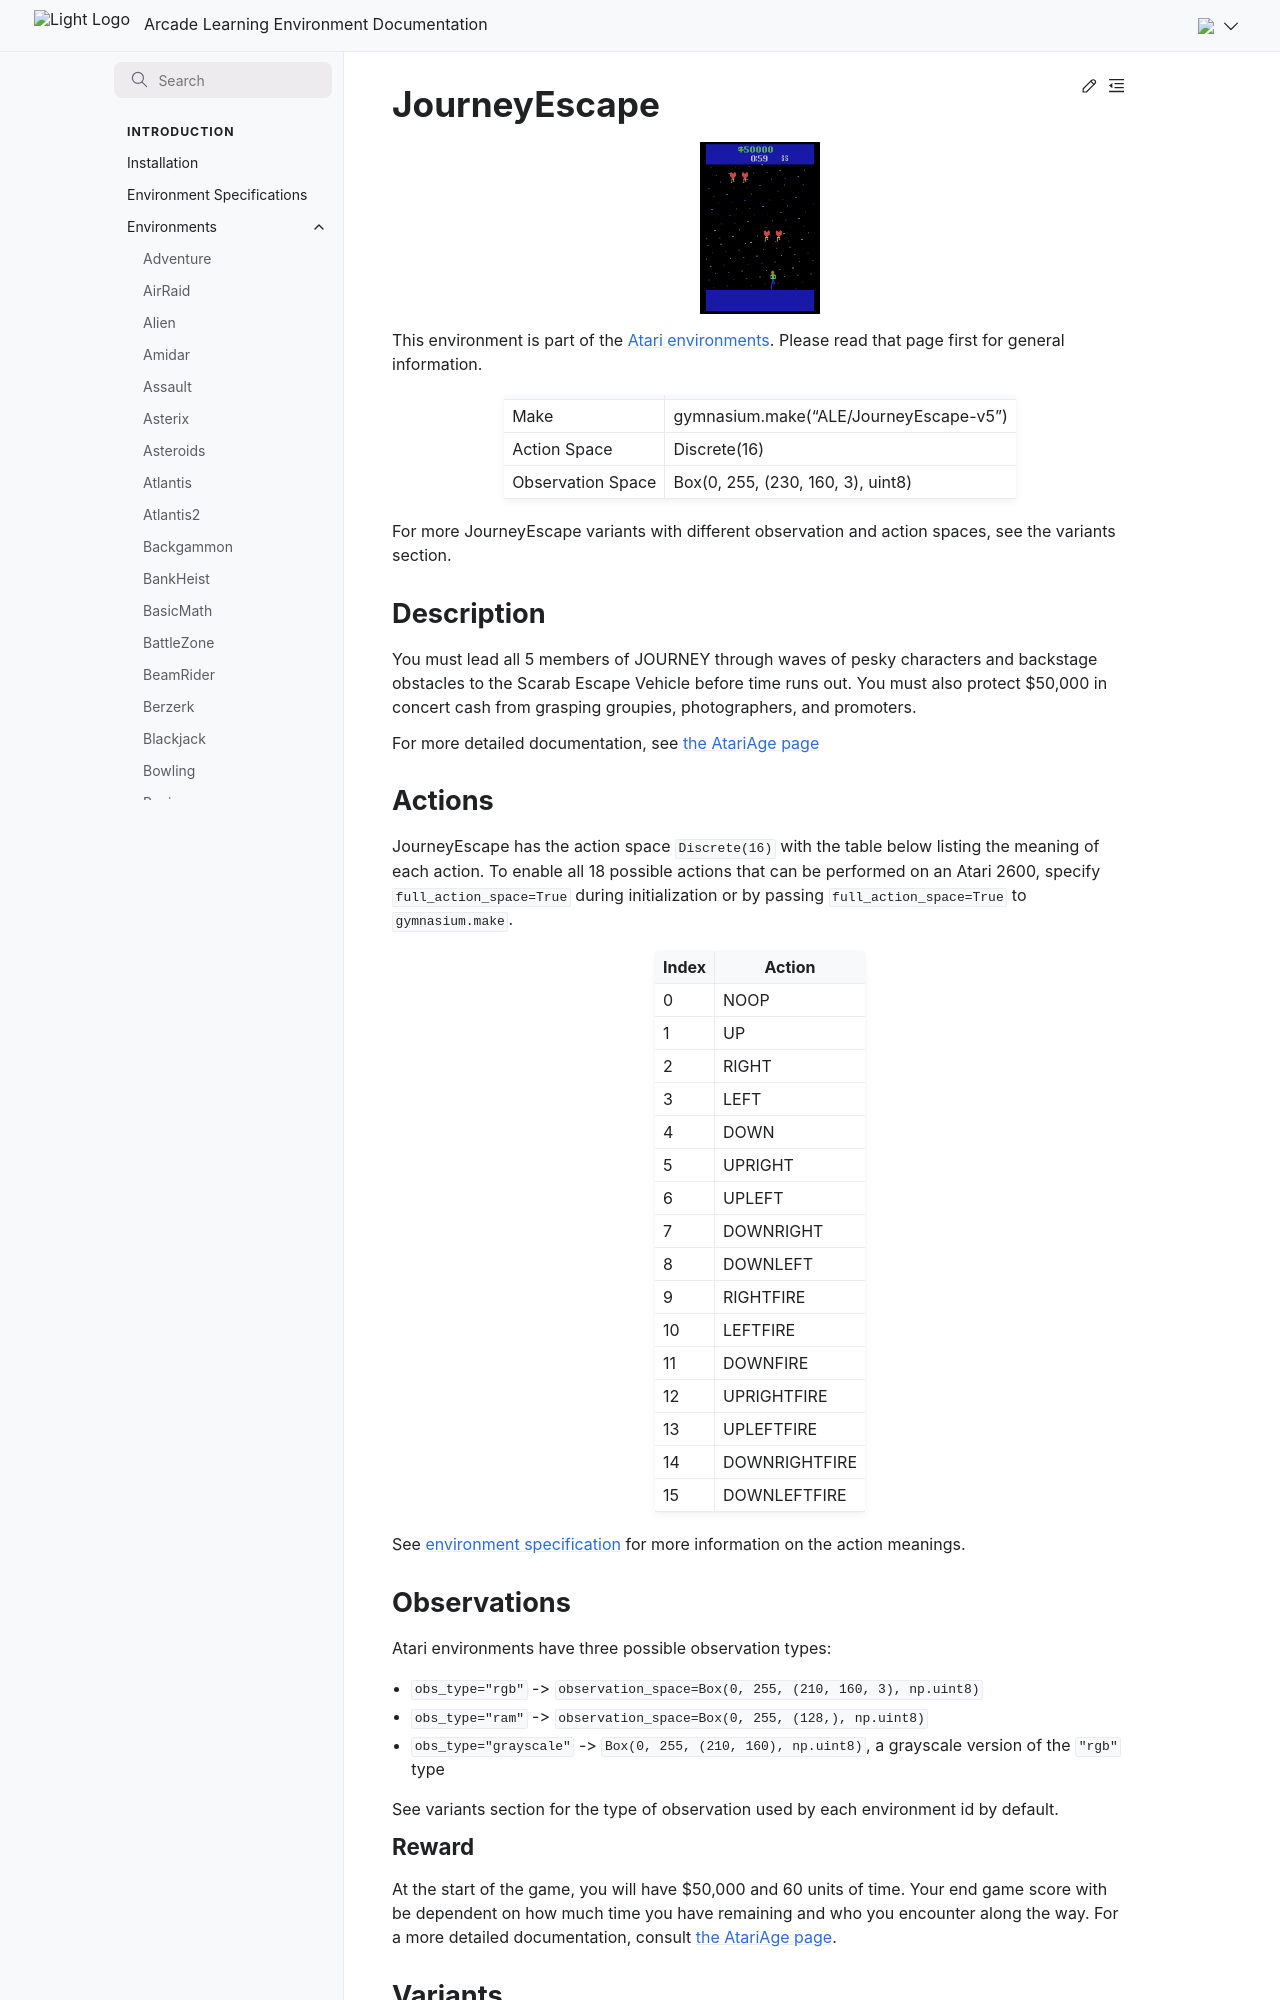

repository: Farama-Foundation/Arcade-Learning-Environment · page: main/environments/journey_escape/index.html · generator: sphinx

---
title: JourneyEscape
---

# JourneyEscape

```{figure} ../_static/videos/environments/journey_escape.gif
:width: 120px
:name: JourneyEscape
```

This environment is part of the <a href='..'>Atari environments</a>. Please read that page first for general information.

|                   |                                        |
|-------------------|----------------------------------------|
| Make              | gymnasium.make("ALE/JourneyEscape-v5") |
| Action Space      | Discrete(16)                           |
| Observation Space | Box(0, 255, (230, 160, 3), uint8)      |

For more JourneyEscape variants with different observation and action spaces, see the variants section.

## Description

You must lead all 5 members of JOURNEY through waves of pesky characters and backstage obstacles to the Scarab Escape Vehicle before time runs out. You must also protect $50,000 in concert cash from grasping groupies, photographers, and promoters.

For more detailed documentation, see [the AtariAge page](https://atariage.com/manual_html_page.php?SoftwareLabelID=252)

## Actions

JourneyEscape has the action space `Discrete(16)` with the table below listing the meaning of each action.
To enable all 18 possible actions that can be performed on an Atari 2600, specify `full_action_space=True` during
initialization or by passing `full_action_space=True` to `gymnasium.make`.

|   Index | Action        |
|---------|---------------|
|       0 | NOOP          |
|       1 | UP            |
|       2 | RIGHT         |
|       3 | LEFT          |
|       4 | DOWN          |
|       5 | UPRIGHT       |
|       6 | UPLEFT        |
|       7 | DOWNRIGHT     |
|       8 | DOWNLEFT      |
|       9 | RIGHTFIRE     |
|      10 | LEFTFIRE      |
|      11 | DOWNFIRE      |
|      12 | UPRIGHTFIRE   |
|      13 | UPLEFTFIRE    |
|      14 | DOWNRIGHTFIRE |
|      15 | DOWNLEFTFIRE  |

See [environment specification](../env-spec) for more information on the action meanings.

## Observations

Atari environments have three possible observation types:

- `obs_type="rgb"` -> `observation_space=Box(0, 255, (210, 160, 3), np.uint8)`
- `obs_type="ram"` -> `observation_space=Box(0, 255, (128,), np.uint8)`
- `obs_type="grayscale"` -> `Box(0, 255, (210, 160), np.uint8)`, a grayscale version of the `"rgb"` type

See variants section for the type of observation used by each environment id by default.

### Reward

At the start of the game, you will have $50,000 and 60 units of time. Your end game score with be dependent on how much time you have remaining and who you encounter along the way. For a more detailed documentation, consult [the AtariAge page](https://atariage.com/manual_html_page.php?SoftwareLabelID=252).
